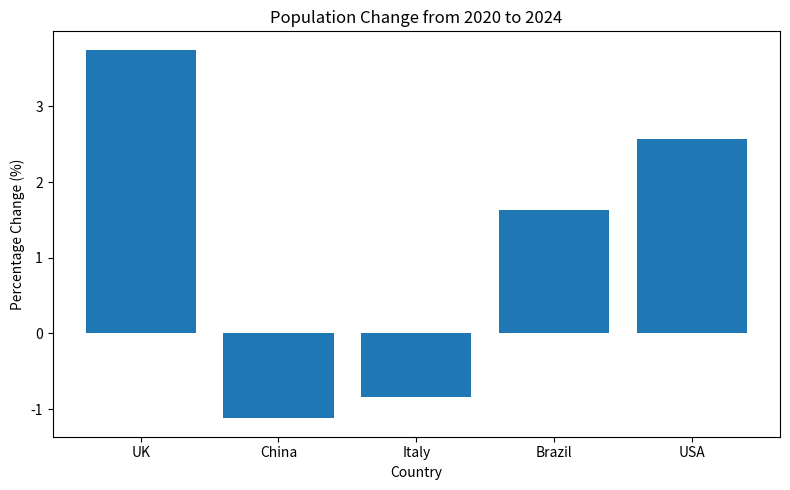

This figure's Python source:

import matplotlib.pyplot as plt
population_2020 = { "UK": 66.7,"China": 1426.0, "Italy": 59.4, "Brazil": 208.6, "USA": 331.6}

population_2024 = {"UK": 69.2,"China": 1410.0,"Italy": 58.9,"Brazil": 212.0, "USA": 340.1}

population_change = {}

print("\nPercentage population change for each country:")
for country in population_2020:
    percent_change = ((population_2024[country] - population_2020[country]) / population_2020[country]) * 100
    population_change[country] = percent_change
    print(f"{country}: {percent_change:.2f}%")

# Sort descending from largest increase to largest decrease
sorted_changes = sorted(population_change.items(), key=lambda x: x[1], reverse=True) #dictionary sorting

print("\nPopulation changes from largest increase to largest decrease:")
for country, change in sorted_changes:
    print(f"{country}: {change:.2f}%")

largest_increase_country = sorted_changes[0][0]
largest_decrease_country = sorted_changes[-1][0]

print(f"\nCountry with the largest increase in population: {largest_increase_country}")
print(f"Country with the largest decrease in population: {largest_decrease_country}")

# Bar chart for population changes
countries = list(population_change.keys())
changes = list(population_change.values())

plt.figure(figsize=(8, 5))
plt.bar(countries, changes)
plt.title("Population Change from 2020 to 2024")
plt.xlabel("Country")
plt.ylabel("Percentage Change (%)")
plt.tight_layout()
plt.savefig("population_change_bar_chart.png")
plt.show()
